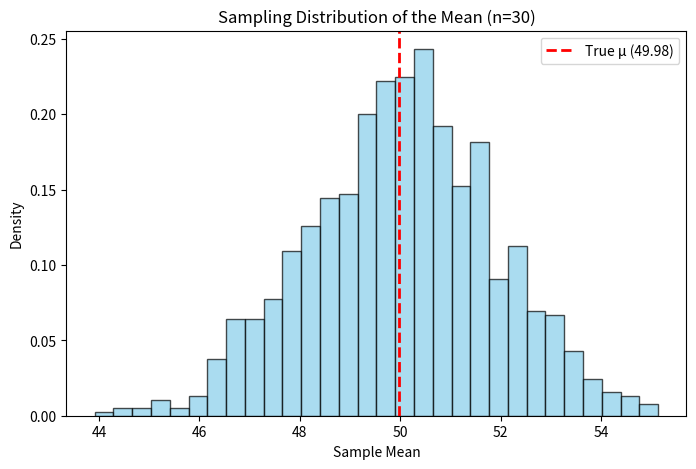
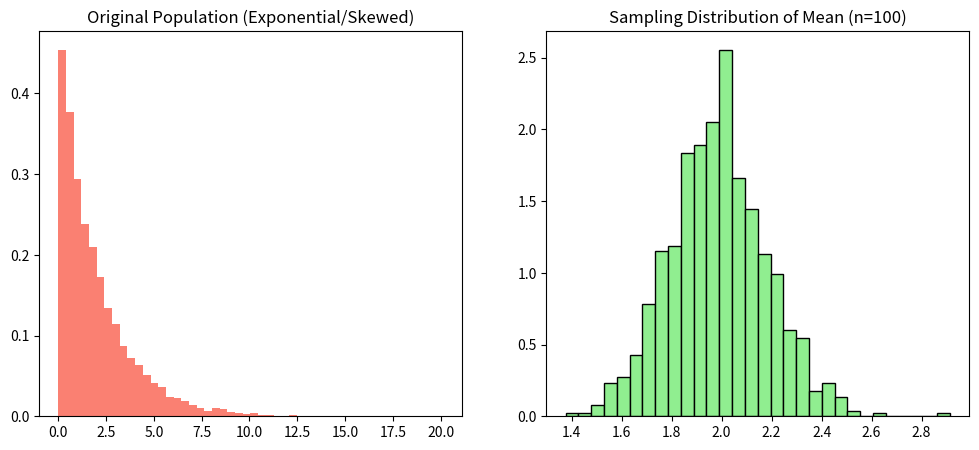
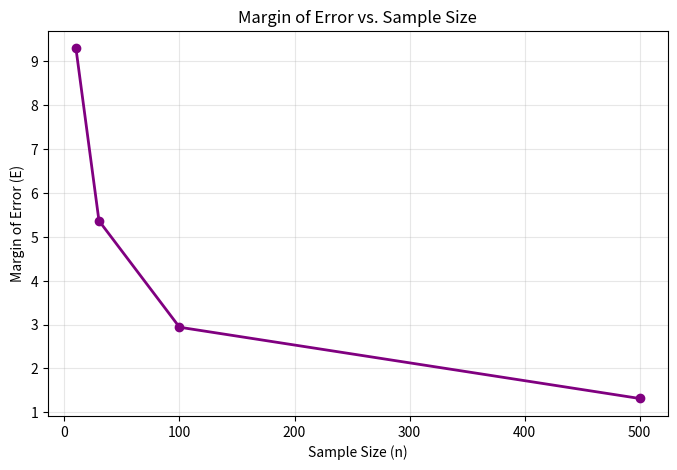
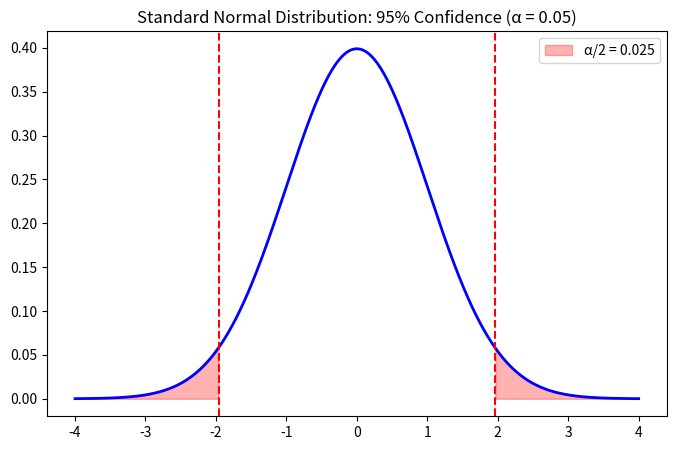
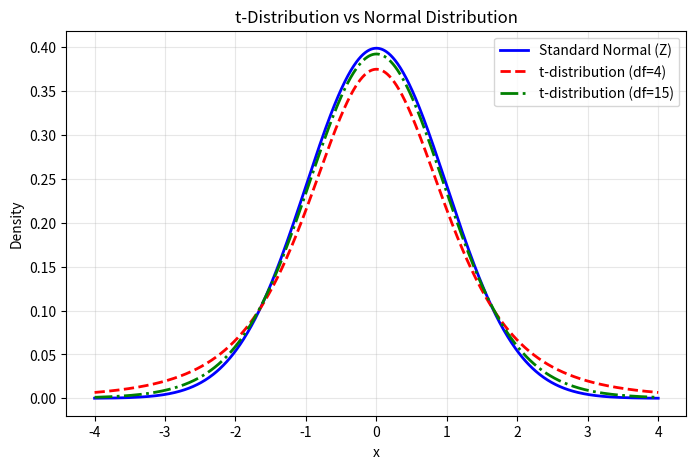
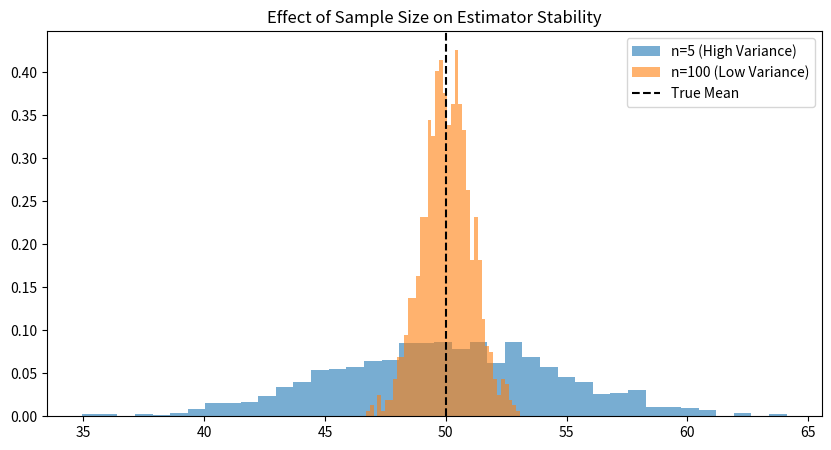
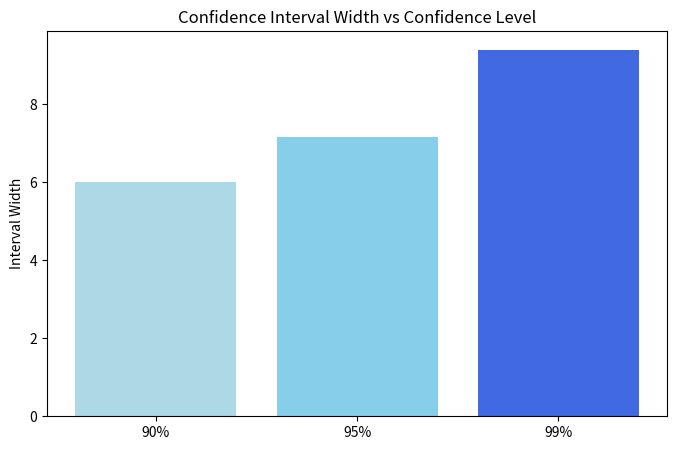

Reproduce these figures in Python, in order.
import numpy as np
import matplotlib.pyplot as plt
from scipy import stats

# Simulating Population vs Sample
np.random.seed(42)
population = np.random.normal(loc=50, scale=10, size=10000)
true_mu = np.mean(population)

sample_size = 100
sample = np.random.choice(population, size=sample_size, replace=False)
sample_mean = np.mean(sample)

print(f'True Population Mean (μ): {true_mu:.2f}')
print(f'Sample Mean (x̄) for n={sample_size}: {sample_mean:.2f}')

# Demonstrating Sampling Variability
analyst_a_sample = np.random.choice(population, size=50)
analyst_b_sample = np.random.choice(population, size=50)

print(f'Analyst A Sample Mean: {np.mean(analyst_a_sample):.2f}')
print(f'Analyst B Sample Mean: {np.mean(analyst_b_sample):.2f}')
print('Both are valid estimates of the same population!')

# Simulating the Sampling Distribution
num_samples = 1000
sample_means = [np.mean(np.random.choice(population, size=30)) for _ in range(num_samples)]

plt.figure(figsize=(8, 5))
plt.hist(sample_means, bins=30, density=True, alpha=0.7, color='skyblue', edgecolor='black')
plt.axvline(true_mu, color='red', linestyle='dashed', linewidth=2, label=f'True μ ({true_mu:.2f})')
plt.title('Sampling Distribution of the Mean (n=30)')
plt.xlabel('Sample Mean')
plt.ylabel('Density')
plt.legend()
plt.show()

# CLT Demonstration: Highly Skewed Population
skewed_pop = np.random.exponential(scale=2.0, size=10000)

plt.figure(figsize=(12, 5))
plt.subplot(1, 2, 1)
plt.hist(skewed_pop, bins=50, density=True, color='salmon')
plt.title('Original Population (Exponential/Skewed)')

plt.subplot(1, 2, 2)
clt_means = [np.mean(np.random.choice(skewed_pop, size=100)) for _ in range(1000)]
plt.hist(clt_means, bins=30, density=True, color='lightgreen', edgecolor='black')
plt.title('Sampling Distribution of Mean (n=100)')
plt.show()

# Visualizing the Margin of Error Tradeoff
sample_sizes = [10, 30, 100, 500]
sigma = 15
z_crit = 1.96

margins_of_error = [z_crit * (sigma / np.sqrt(n)) for n in sample_sizes]

plt.figure(figsize=(8, 5))
plt.plot(sample_sizes, margins_of_error, marker='o', color='purple', linewidth=2)
plt.title('Margin of Error vs. Sample Size')
plt.xlabel('Sample Size (n)')
plt.ylabel('Margin of Error (E)')
plt.grid(True, alpha=0.3)
plt.show()

# Visualizing Alpha and Critical Values
x = np.linspace(-4, 4, 1000)
y = stats.norm.pdf(x)

plt.figure(figsize=(8, 5))
plt.plot(x, y, 'b-', lw=2)
plt.fill_between(x[x <= -1.96], y[x <= -1.96], color='red', alpha=0.3, label='α/2 = 0.025')
plt.fill_between(x[x >= 1.96], y[x >= 1.96], color='red', alpha=0.3)
plt.title('Standard Normal Distribution: 95% Confidence (α = 0.05)')
plt.axvline(-1.96, color='red', linestyle='--')
plt.axvline(1.96, color='red', linestyle='--')
plt.legend()
plt.show()

# Example of a Z-Interval
x_bar = 75
sigma = 12
n = 64
confidence = 0.95
z_critical = stats.norm.ppf((1 + confidence) / 2)

se = sigma / np.sqrt(n)
margin_of_error = z_critical * se
ci_lower = x_bar - margin_of_error
ci_upper = x_bar + margin_of_error

print(f'Standard Error: {se}')
print(f'Critical Value (Z): {z_critical}')
print(f'Margin of Error: {margin_of_error:.2f}')
print(f'95% Confidence Interval: ({ci_lower:.2f}, {ci_upper:.2f})')

# Plotting Normal vs t-Distribution
x = np.linspace(-4, 4, 1000)
plt.figure(figsize=(8, 5))
plt.plot(x, stats.norm.pdf(x), label='Standard Normal (Z)', lw=2, color='blue')
plt.plot(x, stats.t.pdf(x, df=4), label='t-distribution (df=4)', lw=2, color='red', linestyle='--')
plt.plot(x, stats.t.pdf(x, df=15), label='t-distribution (df=15)', lw=2, color='green', linestyle='-.')
plt.title('t-Distribution vs Normal Distribution')
plt.xlabel('x')
plt.ylabel('Density')
plt.legend()
plt.grid(True, alpha=0.3)
plt.show()

# Example of a T-Interval
x_bar_t = 82
s = 10
n_t = 25
df = n_t - 1
t_critical = stats.t.ppf((1 + 0.95) / 2, df=df)

se_t = s / np.sqrt(n_t)
me_t = t_critical * se_t

print(f'Degrees of Freedom: {df}')
print(f'Critical Value (t): {t_critical:.3f}')
print(f'Standard Error: {se_t}')
print(f'Margin of Error: {me_t:.3f}')
print(f'95% Confidence Interval: ({x_bar_t - me_t:.3f}, {x_bar_t + me_t:.3f})')

# Demonstrating Small Sample Instability
true_mean = 50
small_sample_means = [np.mean(np.random.normal(true_mean, 10, size=5)) for _ in range(1000)]
large_sample_means = [np.mean(np.random.normal(true_mean, 10, size=100)) for _ in range(1000)]

plt.figure(figsize=(10, 5))
plt.hist(small_sample_means, bins=40, density=True, alpha=0.6, label='n=5 (High Variance)')
plt.hist(large_sample_means, bins=40, density=True, alpha=0.6, label='n=100 (Low Variance)')
plt.axvline(true_mean, color='black', linestyle='dashed', label='True Mean')
plt.title('Effect of Sample Size on Estimator Stability')
plt.legend()
plt.show()

# Visualizing Confidence Level vs Interval Width
conf_levels = [0.90, 0.95, 0.99]
z_values = [stats.norm.ppf((1 + cl) / 2) for cl in conf_levels]
widths = [2 * z * (10 / np.sqrt(30)) for z in z_values] # Assuming s=10, n=30

plt.figure(figsize=(8, 5))
plt.bar([f'{int(cl*100)}%' for cl in conf_levels], widths, color=['lightblue', 'skyblue', 'royalblue'])
plt.title('Confidence Interval Width vs Confidence Level')
plt.ylabel('Interval Width')
plt.show()

# One-Sided Confidence Interval Example
# We want to be 95% confident the mean is AT LEAST some value (Lower Bound)
alpha_one_sided = 0.05
t_crit_one_sided = stats.t.ppf(1 - alpha_one_sided, df=24)
lower_bound = x_bar_t - (t_crit_one_sided * se_t)

print(f'One-Sided Critical Value (t, α=0.05, df=24): {t_crit_one_sided:.3f}')
print(f'We are 95% confident the true mean is greater than: {lower_bound:.3f}')

# Linking CI to Hypothesis Testing
null_hypothesis_mean = 80
ci_lower, ci_upper = x_bar_t - me_t, x_bar_t + me_t

print(f'95% CI: ({ci_lower:.3f}, {ci_upper:.3f})')
print(f'Null Hypothesis (μ0): {null_hypothesis_mean}')

if null_hypothesis_mean < ci_lower or null_hypothesis_mean > ci_upper:
    print('Conclusion: Reject H0 (The null value is outside the CI)')
else:
    print('Conclusion: Fail to reject H0 (The null value is inside the CI)')

# Utility Function: Calculate and Print Confidence Interval
def calculate_ci(data, confidence=0.95, sigma_known=None):
    n = len(data)
    x_bar = np.mean(data)
    
    if sigma_known is not None:
        se = sigma_known / np.sqrt(n)
        crit_val = stats.norm.ppf((1 + confidence) / 2)
        dist_name = 'Z (Normal)'
    else:
        s = np.std(data, ddof=1)
        se = s / np.sqrt(n)
        crit_val = stats.t.ppf((1 + confidence) / 2, df=n-1)
        dist_name = f"t (df={n-1})"
        
    me = crit_val * se
    print(f'--- {int(confidence*100)}% Confidence Interval ({dist_name}) ---')
    print(f'Sample Mean: {x_bar:.2f}')
    print(f'Standard Error: {se:.2f}')
    print(f'Critical Value: {crit_val:.3f}')
    print(f'Margin of Error: {me:.2f}')
    print(f'Interval: ({x_bar - me:.2f}, {x_bar + me:.2f})\n')
    return (x_bar - me, x_bar + me)

# Test the function
sample_data = [82, 85, 79, 88, 81, 84, 80, 83, 86, 78]
calculate_ci(sample_data, confidence=0.95)
